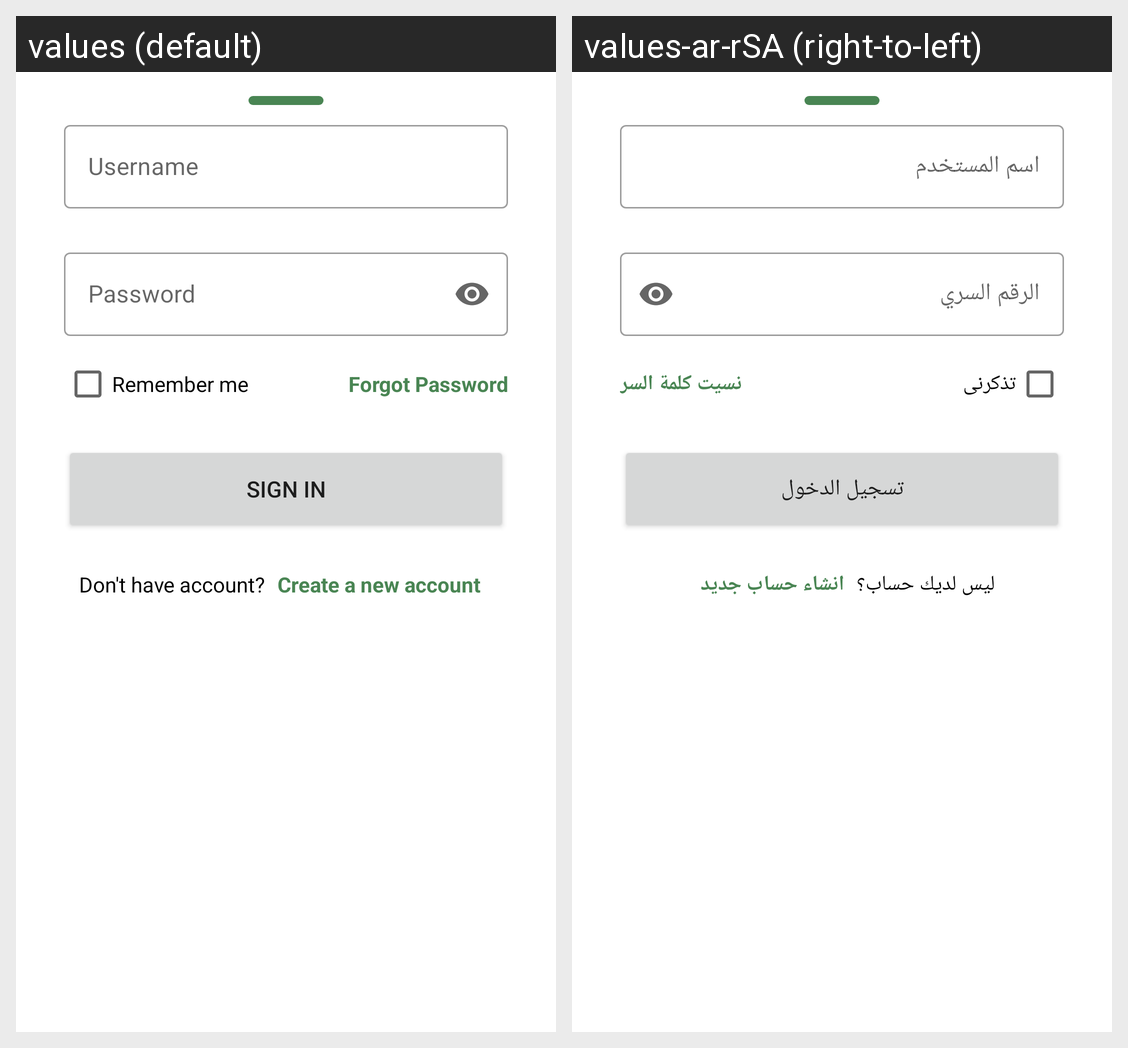

This grid shows one Android layout under two languages. Give, for every string resource on the screen, its name, the default text and each shown locale's text.
Android screen res/layout/signin.xml rendered under 2 locales, left to right: values (default), values-ar-rSA (right-to-left). Device: Nexus 5 (rendered at 1080×1920; each locale shown at half size, 540×960, under a caption strip naming it); theme Theme.Seed.
Strings drawn on this screen, with the default value and each locale's value (text and hints the layout hard-codes, and strings that could not be matched under every locale, appear in the picture but are not listed):

Username
  values: Username
  values-ar-rSA: اسم المستخدم

password
  values: Password
  values-ar-rSA: الرقم السري

RememberMe
  values: Remember me
  values-ar-rSA: تذكرنى

ForgotPassword
  values: Forgot Password
  values-ar-rSA: نسيت كلمة السر

sign_in
  values: Sign In
  values-ar-rSA: تسجيل الدخول

DontHaveAccount
  values: Don't have account?
  values-ar-rSA: ليس لديك حساب؟

CreateAccount
  values: Create a new account
  values-ar-rSA: انشاء حساب جديد
